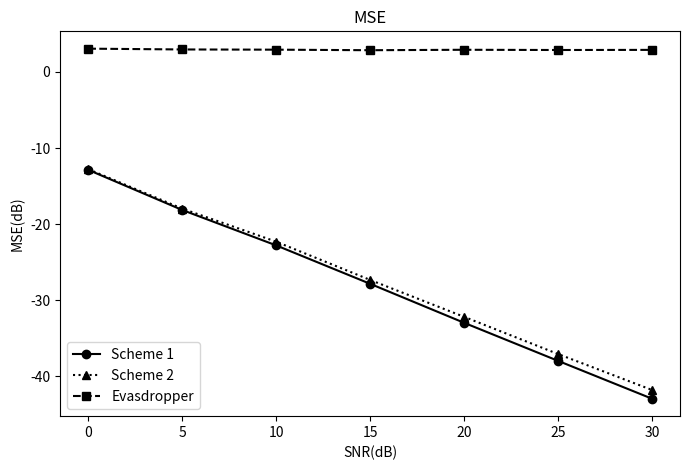
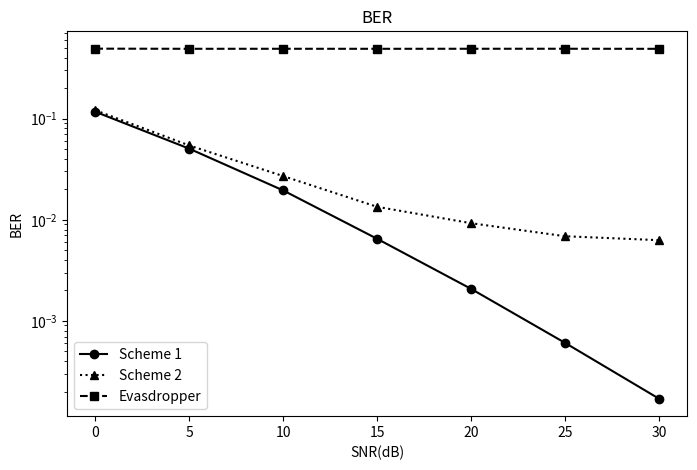
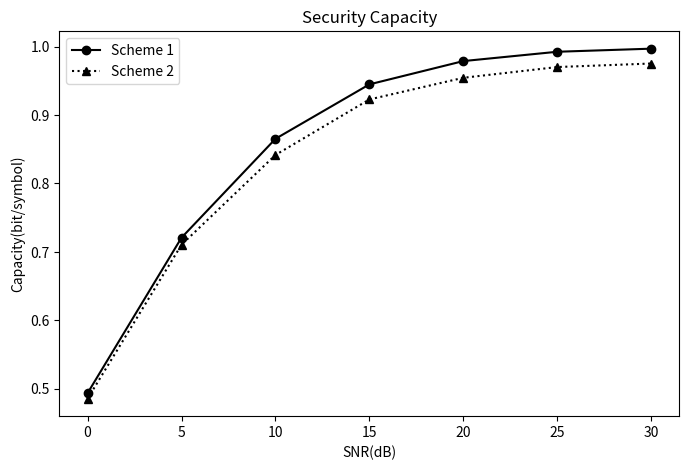

Recreate these plots in Python, in order.
# -*- coding: utf-8 -*-

import matplotlib.pyplot as plt

SNR = range(0,31,5)

lx_MSE = [
    -1.288118569679295078e+01,
    -1.814543001286513757e+01,
    -2.279424446535520588e+01,
    -2.783564330275606125e+01,
    -3.295344146799926932e+01,
    -3.795024429691424928e+01,
    -4.291878190546355398e+01
]

eva_MSE = [
    3.033550335937581277e+00,
    2.928452203688968414e+00,
    2.900298019345458389e+00,
    2.829541403500158037e+00,
    2.887257269714725183e+00,
    2.857110591267088218e+00,
    2.873613516237511156e+00
]

CS_MSE = [
    -1.278882534897737067e+01,
    -1.797079091319121957e+01,
    -2.230798887949199028e+01,
    -2.732869220426507084e+01,
    -3.217115029269163529e+01,
    -3.705427182916839968e+01,
    -4.177292075211932598e+01
]

lx_BER = [
    1.166339285714284163e-01,
    5.036764705882355170e-02,
    1.947006302521007634e-02,
    6.473739495798373766e-03,
    2.071953781512602538e-03,
    6.060924369747881920e-04,
    1.701680672268903968e-04
]

CS_BER = [
    1.207626050420166353e-01,
    5.419800420168070787e-02,
    2.698161764705882953e-02,
    1.341123949579838513e-02,
    9.234768907563067203e-03,
    6.863970588235334194e-03,
    6.273634453781515991e-03
]

eva_BER = [
    4.907095588235292349e-01,
    4.892305672268912886e-01,
    4.894826680672267338e-01,
    4.890898109243693170e-01,
    4.896176470588237128e-01,
    4.897610294117643037e-01,
    4.889432773109243513e-01
]

lx_SC = [
    4.936326394325170064e-01,
    7.207696971279625719e-01,
    8.652246594155443837e-01,
    9.447905092812477479e-01,
    9.788094161450638930e-01,
    9.924275981103259925e-01,
    9.969566780814581586e-01
]

CS_SC = [
    4.855311945040529098e-01,
    7.104606183809527575e-01,
    8.416178769478342980e-01,
    9.227547063729412136e-01,
    9.544022618602681085e-01,
    9.700985631670744347e-01,
    9.752424949178049030e-01
]

plt.figure(figsize=(8,5))
plt.plot(SNR,lx_MSE, 'ko-', label='Scheme 1')
plt.plot(SNR,CS_MSE, 'k^:', label='Scheme 2')
plt.plot(SNR,eva_MSE,'ks--',label='Evasdropper')
plt.xlabel('SNR(dB)')
plt.ylabel('MSE(dB)')
plt.title('MSE')
plt.legend()

plt.figure(figsize=(8,5))
plt.semilogy(SNR,lx_BER, 'ko-', label='Scheme 1')
plt.semilogy(SNR,CS_BER, 'k^:', label='Scheme 2')
plt.semilogy(SNR,eva_BER,'ks--',label='Evasdropper')
plt.xlabel('SNR(dB)')
plt.ylabel('BER')
plt.title('BER')
plt.legend()

plt.figure(figsize=(8,5))
plt.plot(SNR,lx_SC,'ko-',label='Scheme 1')
plt.plot(SNR,CS_SC,'k^:',label='Scheme 2')
plt.xlabel('SNR(dB)')
plt.ylabel('Capacity(bit/symbol)')
plt.title('Security Capacity')
plt.legend()
